Run: headless pygame with SDL's dummy video driver; simulated clock (each Clock.tick advances the game by its frame time, no real sleeping); random seed 0; keys injected as events and as key.get_pressed() state; mouse plan: one left click at the window centre at the start of phase 2, then a move to the lower-right quarter at the start of phase 3.
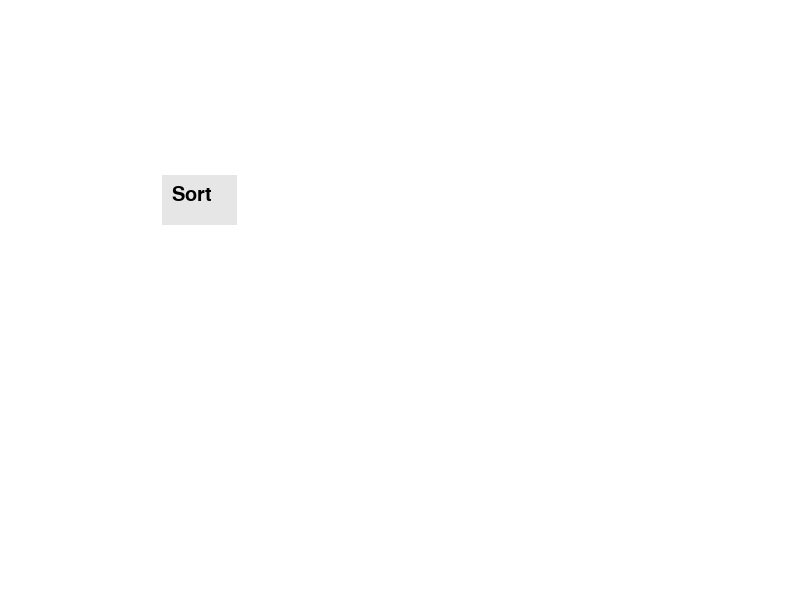
Frame 1 of 4 · flips 1–60 · no input
Frame 2 of 4 · flips 61–180 · clicked the window centre · tapped SPACE, RETURN · held RIGHT (→), D · screen unchanged from frame 1, image omitted
Frame 3 of 4 · flips 181–300 · moved the mouse to the lower-right quarter · held DOWN (↓), S · screen unchanged from frame 2, image omitted
Frame 4 of 4 · flips 301–420 · held LEFT (←), A, UP (↑), W · screen unchanged from frame 3, image omitted

The pygame program that drew these frames:

import pygame
import sys
import random
import time

#screen size
WIDTH =800
HEIGHT = 600

#variables
num_bars = 100
bar_width = 5
space = 1
sorting = False
bars = []

#initial blue bars
blue = (0, 0, 255)


#run screen, fonts and algorithm runtime
pygame.init()
screen = pygame.display.set_mode((WIDTH, HEIGHT))
font = pygame.font.SysFont('Arial', 30)
clock = pygame.time.Clock()
screen.fill((255, 255, 255))

#Bubble sort function
def bubbleSort(array):
    elapsed = clock.tick(1)
    n = len(array)
    for i in range(n):
        for j in range(0, n-1-i):
            for k in range(num_bars):
                x = (k * bar_width) + (k * space) + (WIDTH - (num_bars * bar_width + num_bars * space))/2
                height = bars[k]

                if bars[k] is bars[j] or bars[k] is bars[j+1]:
                    color = (255, 130, 80)
                else:
                    color = blue
                draw_bar(x, height, color)
            pygame.display.update()
            time.sleep(.005)

            if array[j] > array[j+1]:
                array[j], array[j+1] = array[j+1], array[j]
                screen.fill((255,255,255))
    while True:
        for event in pygame.event.get():
            if event.type == pygame.QUIT:
                pygame.quit()
                sys.exit()

# THE 'SORT' BUTTON TO SORT ARRAY
def button(msg,x,y,w,h,ic,ac):
    mouse = pygame.mouse.get_pos()
    click = pygame.mouse.get_pressed()
    global sorting

    if x+w > mouse[0] > x and y+h > mouse[1] > y:
        pygame.draw.rect(screen, ac,(x,y,w,h), 0)

        if click[0] == 1:
            sorting = True
    else:
        pygame.draw.rect(screen, ic,(x,y,w,h), 0)

    text = font.render(msg, True, (0,0,0))
    screen.blit(text, (x+10, y+10))
    
    
#SET UP BARS
def draw_bar(x, height, color):
    pygame.draw.rect(screen, color, (x, 400, bar_width, height), 0)
    bars.append(height)


#CENTER THE BARS
for i in range(num_bars):
    height = random.randint(-100, -10)
    x = (i * bar_width) + (i * space) + (WIDTH - (num_bars * bar_width + num_bars * space))/2
    draw_bar(x, height, blue)

#BUTTON COLOR, EXIT PYGAME WHEN NEEDED    
while True:
    button('Sort', 200-75/2, 200-25, 75, 50, (230, 230, 230), (200, 200, 200))
    pygame.display.update()
    if sorting:
        break
    for event in pygame.event.get():
        if event.type == pygame.QUIT:
            pygame.quit()
            sys.exit()


#FUNCTION CALL
bubbleSort(bars)
